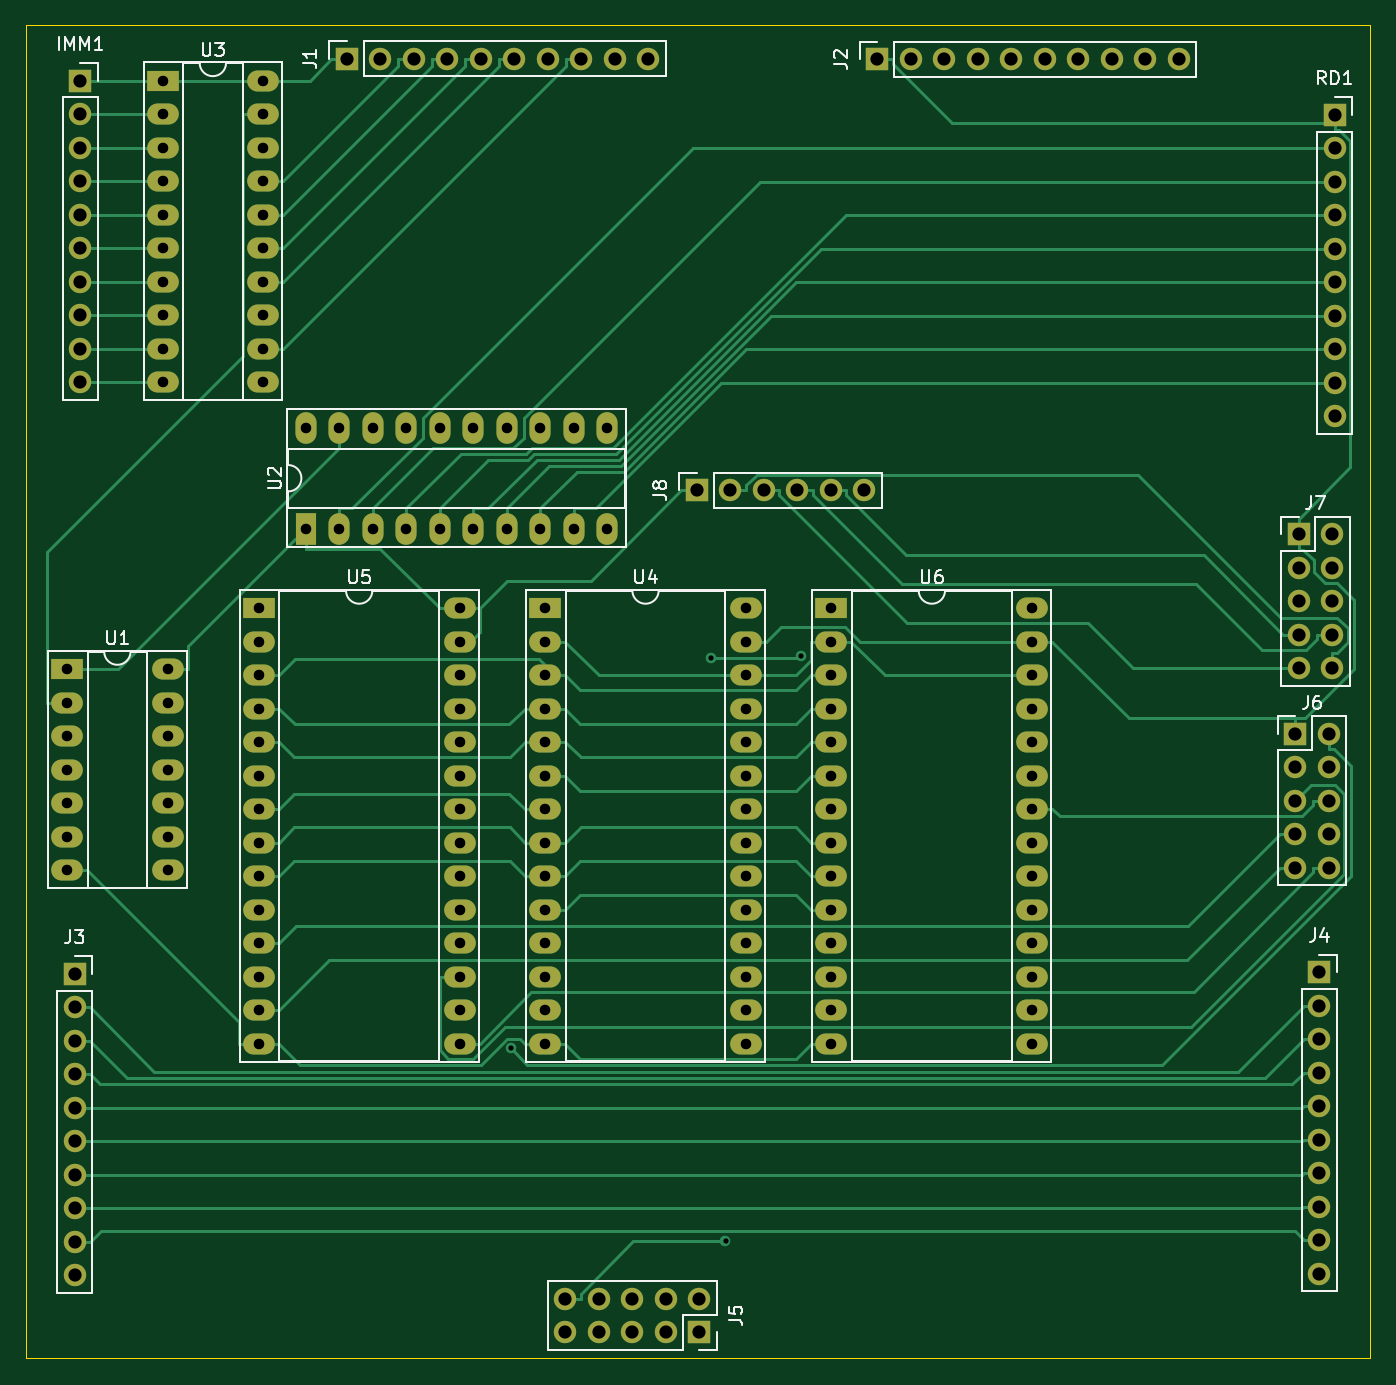
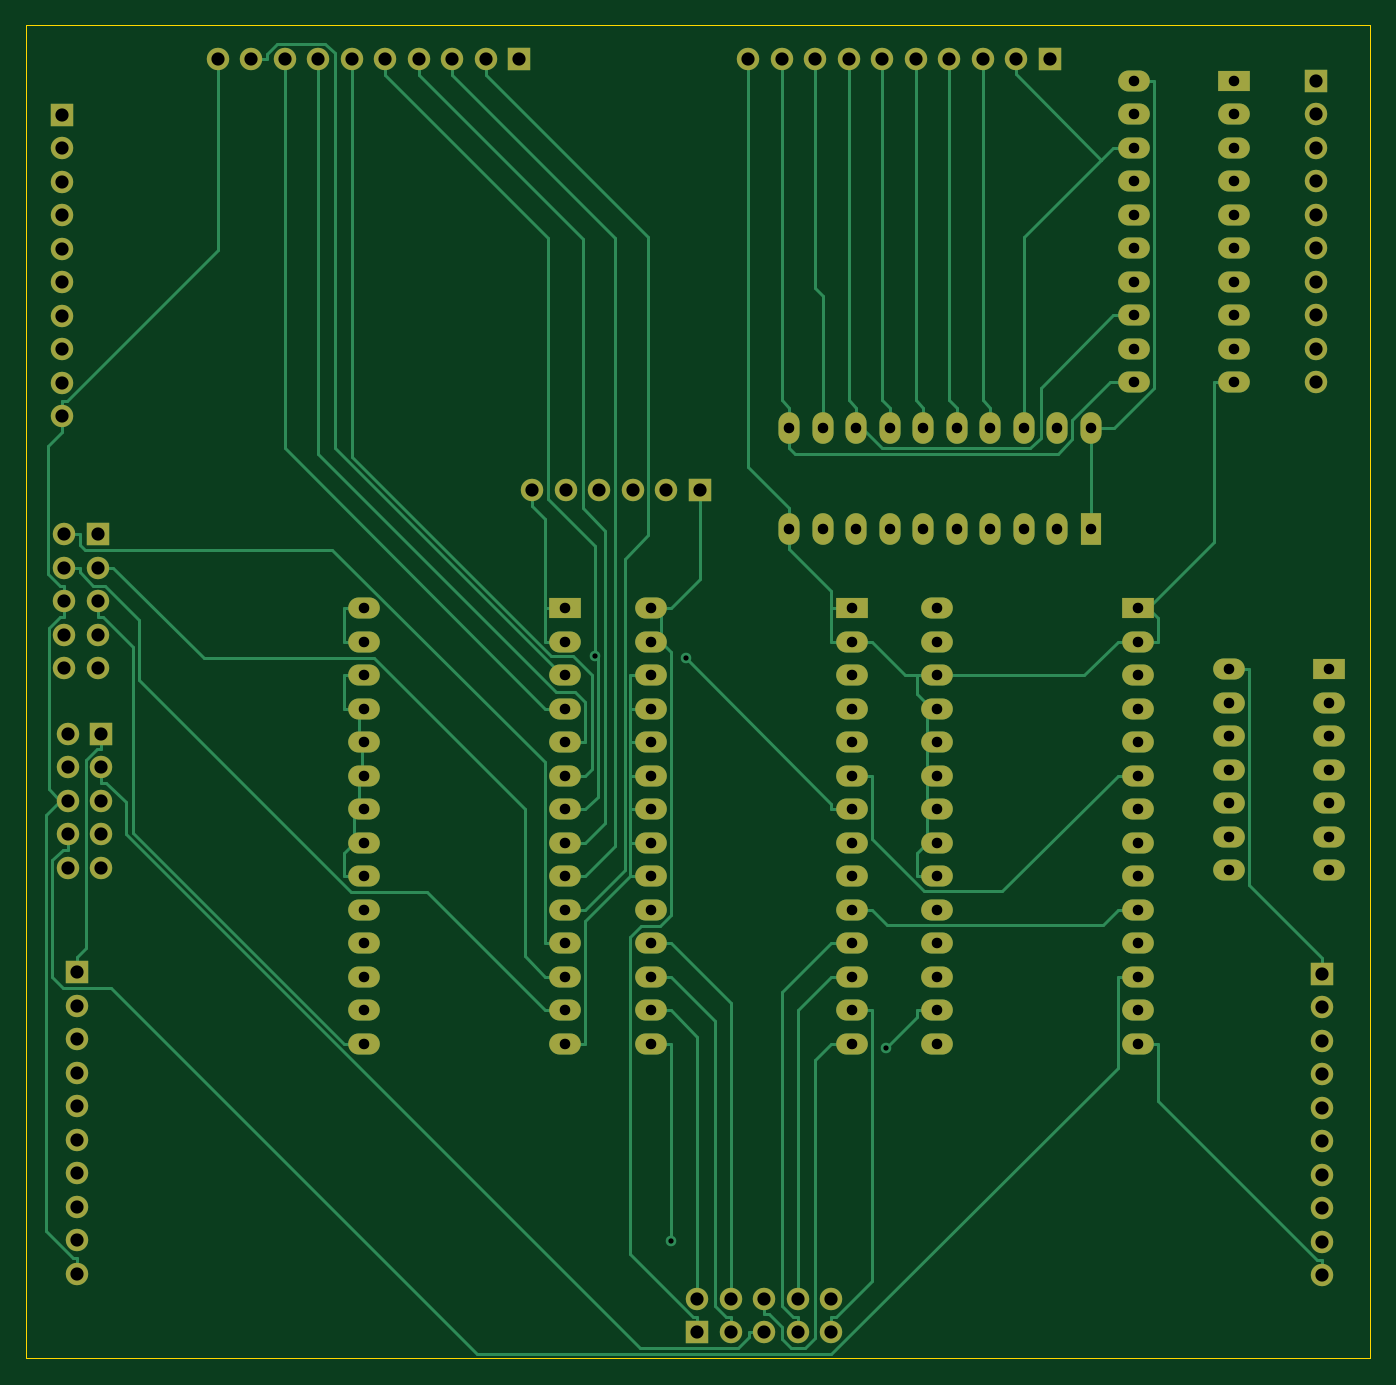
Circuit board: 11 layer files. Board 101.9 x 101.1 mm.
- bottom_copper: DatapathController-B_Cu.gbr (32888 bytes)
- bottom_mask: DatapathController-B_Mask.gbr (6759 bytes)
- paste: DatapathController-B_Paste.gbr (475 bytes)
- bottom_silk: DatapathController-B_Silkscreen.gbr (476 bytes)
- outline: DatapathController-Edge_Cuts.gbr (705 bytes)
- top_copper: DatapathController-F_Cu.gbr (34500 bytes)
- top_mask: DatapathController-F_Mask.gbr (6759 bytes)
- paste: DatapathController-F_Paste.gbr (475 bytes)
- top_silk: DatapathController-F_Silkscreen.gbr (15553 bytes)
- drill: DatapathController-NPTH.drl (289 bytes)
- drill: DatapathController-PTH.drl (4229 bytes)

=== bottom_copper: DatapathController-B_Cu.gbr (32888 bytes, source omitted) ===
=== bottom_mask: DatapathController-B_Mask.gbr (6759 bytes, source omitted) ===
=== paste: DatapathController-B_Paste.gbr ===
%TF.GenerationSoftware,KiCad,Pcbnew,6.0.2+dfsg-1*%
%TF.CreationDate,2023-02-27T20:22:55-05:00*%
%TF.ProjectId,DatapathController,44617461-7061-4746-9843-6f6e74726f6c,rev?*%
%TF.SameCoordinates,Original*%
%TF.FileFunction,Paste,Bot*%
%TF.FilePolarity,Positive*%
%FSLAX46Y46*%
G04 Gerber Fmt 4.6, Leading zero omitted, Abs format (unit mm)*
G04 Created by KiCad (PCBNEW 6.0.2+dfsg-1) date 2023-02-27 20:22:55*
%MOMM*%
%LPD*%
G01*
G04 APERTURE LIST*
G04 APERTURE END LIST*
M02*

=== bottom_silk: DatapathController-B_Silkscreen.gbr ===
%TF.GenerationSoftware,KiCad,Pcbnew,6.0.2+dfsg-1*%
%TF.CreationDate,2023-02-27T20:22:55-05:00*%
%TF.ProjectId,DatapathController,44617461-7061-4746-9843-6f6e74726f6c,rev?*%
%TF.SameCoordinates,Original*%
%TF.FileFunction,Legend,Bot*%
%TF.FilePolarity,Positive*%
%FSLAX46Y46*%
G04 Gerber Fmt 4.6, Leading zero omitted, Abs format (unit mm)*
G04 Created by KiCad (PCBNEW 6.0.2+dfsg-1) date 2023-02-27 20:22:55*
%MOMM*%
%LPD*%
G01*
G04 APERTURE LIST*
G04 APERTURE END LIST*
M02*

=== outline: DatapathController-Edge_Cuts.gbr ===
%TF.GenerationSoftware,KiCad,Pcbnew,6.0.2+dfsg-1*%
%TF.CreationDate,2023-02-27T20:22:56-05:00*%
%TF.ProjectId,DatapathController,44617461-7061-4746-9843-6f6e74726f6c,rev?*%
%TF.SameCoordinates,Original*%
%TF.FileFunction,Profile,NP*%
%FSLAX46Y46*%
G04 Gerber Fmt 4.6, Leading zero omitted, Abs format (unit mm)*
G04 Created by KiCad (PCBNEW 6.0.2+dfsg-1) date 2023-02-27 20:22:56*
%MOMM*%
%LPD*%
G01*
G04 APERTURE LIST*
%TA.AperFunction,Profile*%
%ADD10C,0.100000*%
%TD*%
G04 APERTURE END LIST*
D10*
X16020000Y-15350000D02*
X117910000Y-15350000D01*
X117910000Y-15350000D02*
X117910000Y-116430000D01*
X117910000Y-116430000D02*
X16020000Y-116430000D01*
X16020000Y-116430000D02*
X16020000Y-15350000D01*
M02*

=== top_copper: DatapathController-F_Cu.gbr (34500 bytes, source omitted) ===
=== top_mask: DatapathController-F_Mask.gbr (6759 bytes, source omitted) ===
=== paste: DatapathController-F_Paste.gbr ===
%TF.GenerationSoftware,KiCad,Pcbnew,6.0.2+dfsg-1*%
%TF.CreationDate,2023-02-27T20:22:55-05:00*%
%TF.ProjectId,DatapathController,44617461-7061-4746-9843-6f6e74726f6c,rev?*%
%TF.SameCoordinates,Original*%
%TF.FileFunction,Paste,Top*%
%TF.FilePolarity,Positive*%
%FSLAX46Y46*%
G04 Gerber Fmt 4.6, Leading zero omitted, Abs format (unit mm)*
G04 Created by KiCad (PCBNEW 6.0.2+dfsg-1) date 2023-02-27 20:22:55*
%MOMM*%
%LPD*%
G01*
G04 APERTURE LIST*
G04 APERTURE END LIST*
M02*

=== top_silk: DatapathController-F_Silkscreen.gbr (15553 bytes, source omitted) ===
=== drill: DatapathController-NPTH.drl ===
M48
; DRILL file {KiCad 6.0.2+dfsg-1} date Mon 27 Feb 2023 08:22:50 PM EST
; FORMAT={-:-/ absolute / inch / decimal}
; #@! TF.CreationDate,2023-02-27T20:22:50-05:00
; #@! TF.GenerationSoftware,Kicad,Pcbnew,6.0.2+dfsg-1
; #@! TF.FileFunction,NonPlated,1,2,NPTH
FMAT,2
INCH
%
G90
G05
T0
M30

=== drill: DatapathController-PTH.drl ===
M48
; DRILL file {KiCad 6.0.2+dfsg-1} date Mon 27 Feb 2023 08:22:50 PM EST
; FORMAT={-:-/ absolute / inch / decimal}
; #@! TF.CreationDate,2023-02-27T20:22:50-05:00
; #@! TF.GenerationSoftware,Kicad,Pcbnew,6.0.2+dfsg-1
; #@! TF.FileFunction,Plated,1,2,PTH
FMAT,2
INCH
; #@! TA.AperFunction,Plated,PTH,ViaDrill
T1C0.0157
; #@! TA.AperFunction,Plated,PTH,ComponentDrill
T2C0.0315
; #@! TA.AperFunction,Plated,PTH,ComponentDrill
T3C0.0394
%
G90
G05
T1
X2.0769Y-3.6582
X2.6742Y-2.4939
X2.7177Y-4.2332
X2.944Y-2.4854
T2
X0.7524Y-2.5262
X0.7524Y-2.6262
X0.7524Y-2.7262
X0.7524Y-2.8262
X0.7524Y-2.9262
X0.7524Y-3.0262
X0.7524Y-3.1262
X1.0374Y-0.7691
X1.0374Y-0.8691
X1.0374Y-0.9691
X1.0374Y-1.0691
X1.0374Y-1.1691
X1.0374Y-1.2691
X1.0374Y-1.3691
X1.0374Y-1.4691
X1.0374Y-1.5691
X1.0374Y-1.6691
X1.0524Y-2.5262
X1.0524Y-2.6262
X1.0524Y-2.7262
X1.0524Y-2.8262
X1.0524Y-2.9262
X1.0524Y-3.0262
X1.0524Y-3.1262
X1.3242Y-2.3439
X1.3242Y-2.4439
X1.3242Y-2.5439
X1.3242Y-2.6439
X1.3242Y-2.7439
X1.3242Y-2.8439
X1.3242Y-2.9439
X1.3242Y-3.0439
X1.3242Y-3.1439
X1.3242Y-3.2439
X1.3242Y-3.3439
X1.3242Y-3.4439
X1.3242Y-3.5439
X1.3242Y-3.6439
X1.3374Y-0.7691
X1.3374Y-0.8691
X1.3374Y-0.9691
X1.3374Y-1.0691
X1.3374Y-1.1691
X1.3374Y-1.2691
X1.3374Y-1.3691
X1.3374Y-1.4691
X1.3374Y-1.5691
X1.3374Y-1.6691
X1.4648Y-1.8063
X1.4648Y-2.1063
X1.5648Y-1.8063
X1.5648Y-2.1063
X1.6648Y-1.8063
X1.6648Y-2.1063
X1.7648Y-1.8063
X1.7648Y-2.1063
X1.8648Y-1.8063
X1.8648Y-2.1063
X1.9242Y-2.3439
X1.9242Y-2.4439
X1.9242Y-2.5439
X1.9242Y-2.6439
X1.9242Y-2.7439
X1.9242Y-2.8439
X1.9242Y-2.9439
X1.9242Y-3.0439
X1.9242Y-3.1439
X1.9242Y-3.2439
X1.9242Y-3.3439
X1.9242Y-3.4439
X1.9242Y-3.5439
X1.9242Y-3.6439
X1.9648Y-1.8063
X1.9648Y-2.1063
X2.0648Y-1.8063
X2.0648Y-2.1063
X2.1648Y-1.8063
X2.1648Y-2.1063
X2.1789Y-2.3439
X2.1789Y-2.4439
X2.1789Y-2.5439
X2.1789Y-2.6439
X2.1789Y-2.7439
X2.1789Y-2.8439
X2.1789Y-2.9439
X2.1789Y-3.0439
X2.1789Y-3.1439
X2.1789Y-3.2439
X2.1789Y-3.3439
X2.1789Y-3.4439
X2.1789Y-3.5439
X2.1789Y-3.6439
X2.2648Y-1.8063
X2.2648Y-2.1063
X2.3648Y-1.8063
X2.3648Y-2.1063
X2.7789Y-2.3439
X2.7789Y-2.4439
X2.7789Y-2.5439
X2.7789Y-2.6439
X2.7789Y-2.7439
X2.7789Y-2.8439
X2.7789Y-2.9439
X2.7789Y-3.0439
X2.7789Y-3.1439
X2.7789Y-3.2439
X2.7789Y-3.3439
X2.7789Y-3.4439
X2.7789Y-3.5439
X2.7789Y-3.6439
X3.0337Y-2.3439
X3.0337Y-2.4439
X3.0337Y-2.5439
X3.0337Y-2.6439
X3.0337Y-2.7439
X3.0337Y-2.8439
X3.0337Y-2.9439
X3.0337Y-3.0439
X3.0337Y-3.1439
X3.0337Y-3.2439
X3.0337Y-3.3439
X3.0337Y-3.4439
X3.0337Y-3.5439
X3.0337Y-3.6439
X3.6337Y-2.3439
X3.6337Y-2.4439
X3.6337Y-2.5439
X3.6337Y-2.6439
X3.6337Y-2.7439
X3.6337Y-2.8439
X3.6337Y-2.9439
X3.6337Y-3.0439
X3.6337Y-3.1439
X3.6337Y-3.2439
X3.6337Y-3.3439
X3.6337Y-3.4439
X3.6337Y-3.5439
X3.6337Y-3.6439
T3
X0.7748Y-3.4354
X0.7748Y-3.5354
X0.7748Y-3.6354
X0.7748Y-3.7354
X0.7748Y-3.8354
X0.7748Y-3.9354
X0.7748Y-4.0354
X0.7748Y-4.1354
X0.7748Y-4.2354
X0.7748Y-4.3354
X0.7917Y-0.7697
X0.7917Y-0.8697
X0.7917Y-0.9697
X0.7917Y-1.0697
X0.7917Y-1.1697
X0.7917Y-1.2697
X0.7917Y-1.3697
X0.7917Y-1.4697
X0.7917Y-1.5697
X0.7917Y-1.6697
X1.5878Y-0.7041
X1.6878Y-0.7041
X1.7878Y-0.7041
X1.8878Y-0.7041
X1.9878Y-0.7041
X2.0878Y-0.7041
X2.1878Y-0.7041
X2.2394Y-4.405
X2.2394Y-4.505
X2.2878Y-0.7041
X2.3394Y-4.405
X2.3394Y-4.505
X2.3878Y-0.7041
X2.4394Y-4.405
X2.4394Y-4.505
X2.4878Y-0.7041
X2.5394Y-4.405
X2.5394Y-4.505
X2.6319Y-1.9921
X2.6394Y-4.405
X2.6394Y-4.505
X2.7319Y-1.9921
X2.8319Y-1.9921
X2.9319Y-1.9921
X3.0319Y-1.9921
X3.1319Y-1.9921
X3.1713Y-0.7051
X3.2713Y-0.7051
X3.3713Y-0.7051
X3.4713Y-0.7051
X3.5713Y-0.7051
X3.6713Y-0.7051
X3.7713Y-0.7051
X3.8713Y-0.7051
X3.9713Y-0.7051
X4.0713Y-0.7051
X4.4183Y-2.7183
X4.4183Y-2.8183
X4.4183Y-2.9183
X4.4183Y-3.0183
X4.4183Y-3.1183
X4.4285Y-2.123
X4.4285Y-2.223
X4.4285Y-2.323
X4.4285Y-2.423
X4.4285Y-2.523
X4.49Y-3.4307
X4.49Y-3.5307
X4.49Y-3.6307
X4.49Y-3.7307
X4.49Y-3.8307
X4.49Y-3.9307
X4.49Y-4.0307
X4.49Y-4.1307
X4.49Y-4.2307
X4.49Y-4.3307
X4.5183Y-2.7183
X4.5183Y-2.8183
X4.5183Y-2.9183
X4.5183Y-3.0183
X4.5183Y-3.1183
X4.5285Y-2.123
X4.5285Y-2.223
X4.5285Y-2.323
X4.5285Y-2.423
X4.5285Y-2.523
X4.5356Y-0.8717
X4.5356Y-0.9717
X4.5356Y-1.0717
X4.5356Y-1.1717
X4.5356Y-1.2717
X4.5356Y-1.3717
X4.5356Y-1.4717
X4.5356Y-1.5717
X4.5356Y-1.6717
X4.5356Y-1.7717
T0
M30

